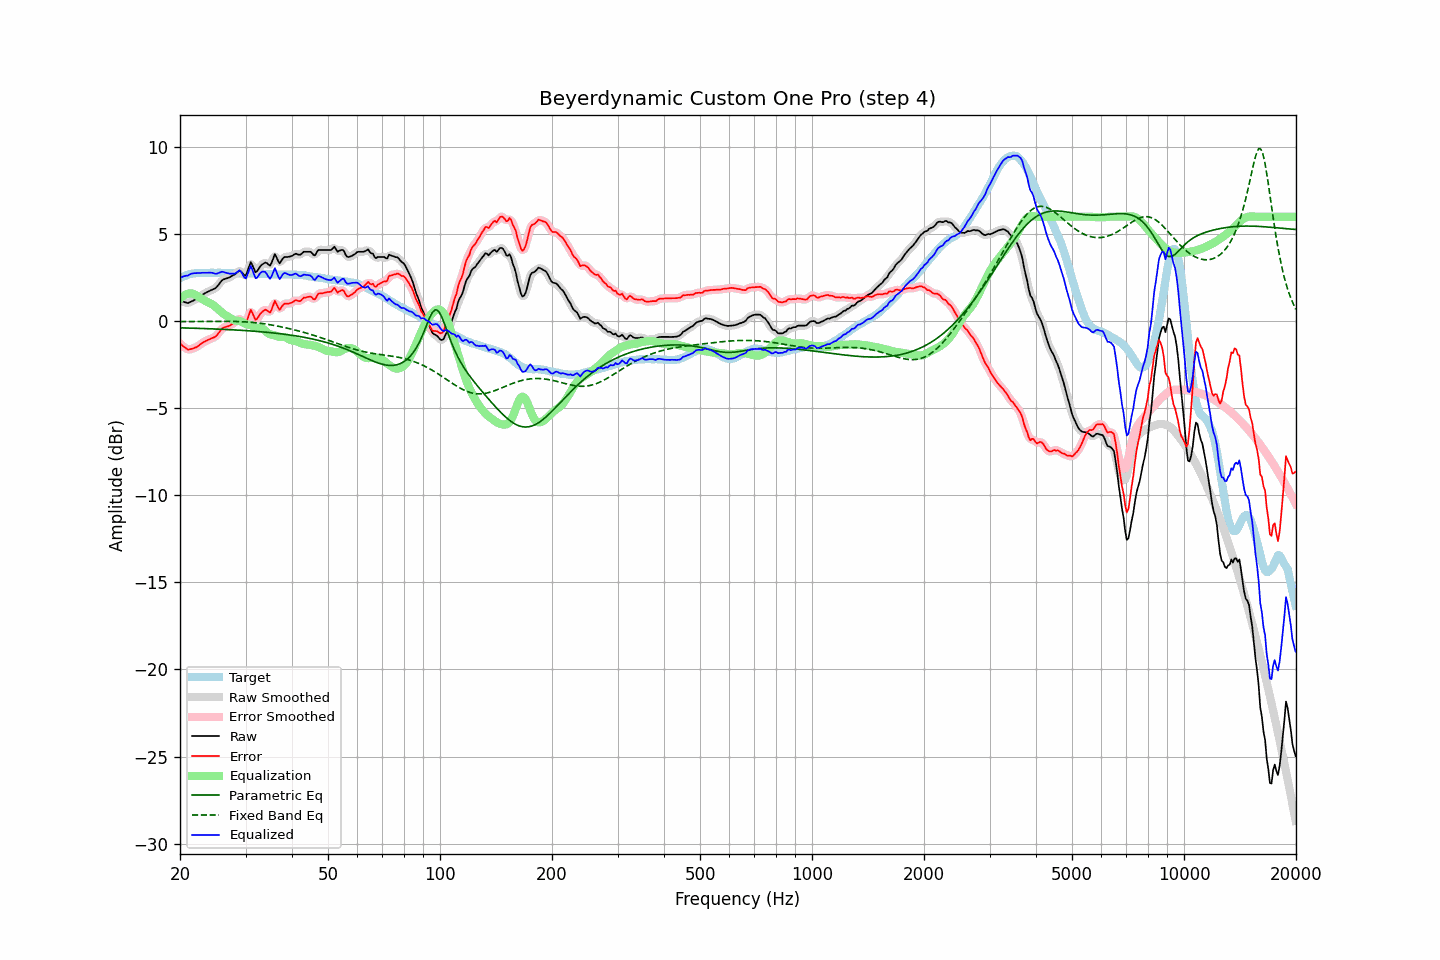

The file beside this chart, header and first rows:
frequency, raw, error, smoothed, error_smoothed, equalization, parametric_eq, fixed_band_eq, equalized_raw, equalized_smoothed, target
20.00, 1.18, -1.28, 1.19, -1.27, 1.29, -0.38, -0.02, 2.47, 2.48, 2.46
20.20, 1.15, -1.36, 1.14, -1.37, 1.38, -0.38, -0.02, 2.53, 2.52, 2.51
20.40, 1.12, -1.44, 1.11, -1.45, 1.45, -0.38, -0.02, 2.57, 2.56, 2.56
20.61, 1.09, -1.50, 1.08, -1.52, 1.51, -0.39, -0.02, 2.60, 2.59, 2.59
20.81, 1.07, -1.57, 1.06, -1.58, 1.55, -0.39, -0.02, 2.62, 2.61, 2.64
21.02, 1.04, -1.64, 1.06, -1.61, 1.58, -0.39, -0.02, 2.62, 2.64, 2.68
21.23, 1.09, -1.61, 1.08, -1.62, 1.60, -0.40, -0.02, 2.68, 2.68, 2.70
21.44, 1.13, -1.59, 1.12, -1.60, 1.60, -0.40, -0.02, 2.73, 2.72, 2.72
21.66, 1.17, -1.57, 1.17, -1.56, 1.58, -0.40, -0.02, 2.74, 2.75, 2.74
21.87, 1.22, -1.53, 1.22, -1.53, 1.54, -0.40, -0.02, 2.76, 2.76, 2.75
22.09, 1.27, -1.50, 1.27, -1.49, 1.49, -0.41, -0.01, 2.76, 2.76, 2.77
22.31, 1.33, -1.45, 1.33, -1.44, 1.43, -0.41, -0.01, 2.76, 2.77, 2.78
22.54, 1.40, -1.38, 1.40, -1.38, 1.37, -0.41, -0.01, 2.77, 2.77, 2.78
22.76, 1.46, -1.32, 1.46, -1.31, 1.31, -0.42, -0.01, 2.77, 2.78, 2.77
22.99, 1.53, -1.24, 1.52, -1.24, 1.26, -0.42, -0.01, 2.78, 2.78, 2.76
23.22, 1.58, -1.19, 1.58, -1.18, 1.20, -0.42, -0.01, 2.78, 2.78, 2.76
23.45, 1.63, -1.13, 1.63, -1.13, 1.15, -0.43, -0.01, 2.78, 2.78, 2.76
23.69, 1.68, -1.09, 1.68, -1.09, 1.11, -0.43, -0.01, 2.78, 2.78, 2.77
23.92, 1.72, -1.05, 1.72, -1.05, 1.06, -0.43, -0.01, 2.78, 2.79, 2.77
24.16, 1.77, -1.01, 1.77, -1.01, 1.02, -0.44, -0.01, 2.79, 2.79, 2.78
24.40, 1.81, -0.98, 1.80, -0.98, 0.97, -0.44, -0.01, 2.78, 2.77, 2.79
24.65, 1.85, -0.93, 1.84, -0.94, 0.91, -0.44, -0.01, 2.75, 2.75, 2.78
24.89, 1.89, -0.89, 1.90, -0.88, 0.83, -0.45, -0.01, 2.72, 2.74, 2.78
25.14, 1.98, -0.80, 1.99, -0.79, 0.75, -0.45, -0.01, 2.73, 2.74, 2.78
25.39, 2.10, -0.68, 2.10, -0.68, 0.67, -0.45, -0.01, 2.77, 2.77, 2.79
25.65, 2.22, -0.57, 2.22, -0.56, 0.59, -0.46, -0.00, 2.80, 2.81, 2.78
25.91, 2.34, -0.44, 2.32, -0.46, 0.51, -0.46, -0.00, 2.84, 2.83, 2.77
26.16, 2.40, -0.37, 2.39, -0.38, 0.43, -0.47, -0.00, 2.83, 2.82, 2.77
26.43, 2.43, -0.34, 2.43, -0.34, 0.37, -0.47, -0.01, 2.80, 2.80, 2.77
26.69, 2.46, -0.31, 2.46, -0.31, 0.31, -0.48, -0.01, 2.77, 2.77, 2.77
26.96, 2.49, -0.29, 2.49, -0.29, 0.26, -0.48, -0.01, 2.75, 2.75, 2.78
27.23, 2.53, -0.25, 2.53, -0.24, 0.21, -0.49, -0.01, 2.73, 2.74, 2.78
27.50, 2.59, -0.19, 2.58, -0.19, 0.15, -0.49, -0.01, 2.74, 2.73, 2.78
27.77, 2.64, -0.13, 2.64, -0.13, 0.09, -0.50, -0.01, 2.73, 2.73, 2.76
28.05, 2.69, -0.07, 2.69, -0.06, 0.05, -0.50, -0.01, 2.74, 2.74, 2.76
28.33, 2.76, 0.01, 2.77, 0.01, 0.03, -0.51, -0.02, 2.78, 2.80, 2.75
28.62, 2.83, 0.08, 2.84, 0.09, 0.02, -0.51, -0.02, 2.85, 2.86, 2.75
28.90, 2.91, 0.15, 2.87, 0.12, 0.01, -0.52, -0.02, 2.92, 2.89, 2.76
29.19, 2.86, 0.11, 2.84, 0.08, -0.02, -0.52, -0.03, 2.84, 2.82, 2.75
29.48, 2.75, -0.02, 2.73, -0.02, -0.06, -0.53, -0.03, 2.68, 2.67, 2.77
29.78, 2.64, -0.11, 2.66, -0.10, -0.12, -0.53, -0.03, 2.52, 2.54, 2.75
30.08, 2.62, -0.14, 2.69, -0.06, -0.16, -0.54, -0.04, 2.45, 2.53, 2.76
30.38, 2.87, 0.13, 2.90, 0.15, -0.19, -0.55, -0.05, 2.68, 2.71, 2.75
30.68, 3.14, 0.39, 3.13, 0.38, -0.21, -0.55, -0.05, 2.93, 2.92, 2.75
30.99, 3.40, 0.65, 3.27, 0.53, -0.23, -0.56, -0.06, 3.16, 3.04, 2.75
31.30, 3.22, 0.48, 3.21, 0.46, -0.27, -0.57, -0.07, 2.95, 2.94, 2.74
31.61, 3.01, 0.27, 3.04, 0.30, -0.31, -0.57, -0.08, 2.70, 2.73, 2.74
31.93, 2.81, 0.07, 2.88, 0.15, -0.35, -0.58, -0.09, 2.46, 2.54, 2.74
32.24, 2.87, 0.14, 2.89, 0.15, -0.37, -0.59, -0.10, 2.50, 2.52, 2.73
32.57, 3.02, 0.28, 2.99, 0.26, -0.38, -0.60, -0.11, 2.64, 2.61, 2.73
32.89, 3.16, 0.43, 3.14, 0.41, -0.38, -0.60, -0.12, 2.77, 2.75, 2.73
33.22, 3.25, 0.53, 3.25, 0.53, -0.41, -0.61, -0.13, 2.84, 2.85, 2.72
33.55, 3.31, 0.59, 3.32, 0.61, -0.46, -0.62, -0.14, 2.85, 2.87, 2.72
33.89, 3.37, 0.67, 3.35, 0.64, -0.54, -0.63, -0.16, 2.83, 2.81, 2.70
34.23, 3.34, 0.63, 3.31, 0.60, -0.63, -0.64, -0.17, 2.71, 2.67, 2.71
34.57, 3.26, 0.56, 3.25, 0.55, -0.70, -0.65, -0.19, 2.55, 2.55, 2.70
34.92, 3.19, 0.50, 3.26, 0.56, -0.75, -0.66, -0.20, 2.44, 2.51, 2.69
35.27, 3.36, 0.67, 3.41, 0.72, -0.77, -0.66, -0.22, 2.58, 2.64, 2.69
35.62, 3.61, 0.92, 3.60, 0.91, -0.79, -0.67, -0.23, 2.82, 2.81, 2.69
35.97, 3.86, 1.17, 3.72, 1.04, -0.81, -0.68, -0.25, 3.04, 2.91, 2.68
... 635 more rows
